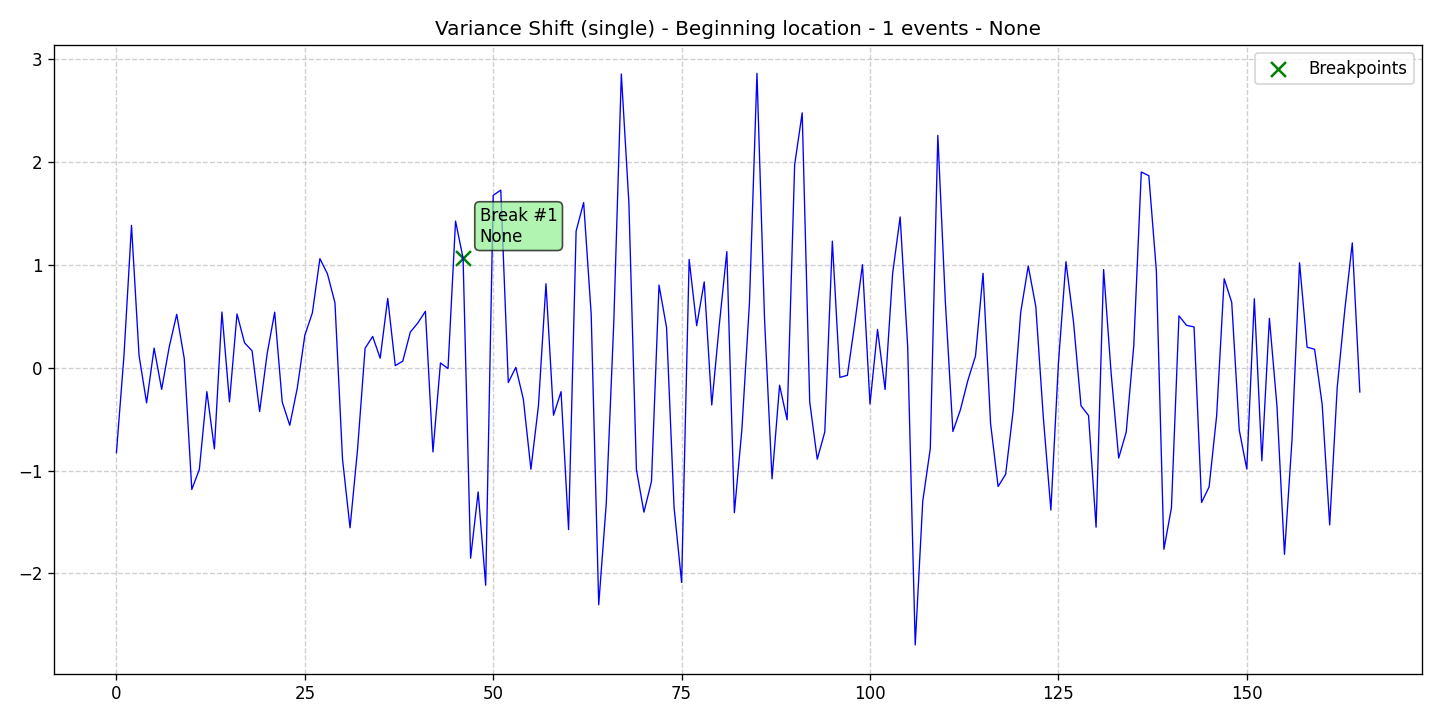

Values plotted in this chart, from the file beside it:
data, stationary, det_lin_up, det_lin_down, det_quad, det_cubic, det_exp, det_damped, stoc_trend, volatility, single_seas, multiple_seas, point_anom_single, point_anom_multi, collect_anom, context_anom, mean_shift, var_shift, trend_shift, date, is_break, is_anomaly, is_multi, location_beginning
-0.8256, 0, 0, 0, 0, 0, 0, 0, 0, 0, 0, 0, 0, 0, 0, 0, 0, 1, 0, 2020-01-01, 0, 0, 0, 1
0.1186, 0, 0, 0, 0, 0, 0, 0, 0, 0, 0, 0, 0, 0, 0, 0, 0, 1, 0, 2020-01-02, 0, 0, 0, 1
1.383, 0, 0, 0, 0, 0, 0, 0, 0, 0, 0, 0, 0, 0, 0, 0, 0, 1, 0, 2020-01-03, 0, 0, 0, 1
0.1185, 0, 0, 0, 0, 0, 0, 0, 0, 0, 0, 0, 0, 0, 0, 0, 0, 1, 0, 2020-01-04, 0, 0, 0, 1
-0.3415, 0, 0, 0, 0, 0, 0, 0, 0, 0, 0, 0, 0, 0, 0, 0, 0, 1, 0, 2020-01-05, 0, 0, 0, 1
0.1901, 0, 0, 0, 0, 0, 0, 0, 0, 0, 0, 0, 0, 0, 0, 0, 0, 1, 0, 2020-01-06, 0, 0, 0, 1
-0.2104, 0, 0, 0, 0, 0, 0, 0, 0, 0, 0, 0, 0, 0, 0, 0, 0, 1, 0, 2020-01-07, 0, 0, 0, 1
0.1997, 0, 0, 0, 0, 0, 0, 0, 0, 0, 0, 0, 0, 0, 0, 0, 0, 1, 0, 2020-01-08, 0, 0, 0, 1
0.5191, 0, 0, 0, 0, 0, 0, 0, 0, 0, 0, 0, 0, 0, 0, 0, 0, 1, 0, 2020-01-09, 0, 0, 0, 1
0.08839, 0, 0, 0, 0, 0, 0, 0, 0, 0, 0, 0, 0, 0, 0, 0, 0, 1, 0, 2020-01-10, 0, 0, 0, 1
-1.183, 0, 0, 0, 0, 0, 0, 0, 0, 0, 0, 0, 0, 0, 0, 0, 0, 1, 0, 2020-01-11, 0, 0, 0, 1
-0.9897, 0, 0, 0, 0, 0, 0, 0, 0, 0, 0, 0, 0, 0, 0, 0, 0, 1, 0, 2020-01-12, 0, 0, 0, 1
-0.2329, 0, 0, 0, 0, 0, 0, 0, 0, 0, 0, 0, 0, 0, 0, 0, 0, 1, 0, 2020-01-13, 0, 0, 0, 1
-0.7889, 0, 0, 0, 0, 0, 0, 0, 0, 0, 0, 0, 0, 0, 0, 0, 0, 1, 0, 2020-01-14, 0, 0, 0, 1
0.5413, 0, 0, 0, 0, 0, 0, 0, 0, 0, 0, 0, 0, 0, 0, 0, 0, 1, 0, 2020-01-15, 0, 0, 0, 1
-0.3321, 0, 0, 0, 0, 0, 0, 0, 0, 0, 0, 0, 0, 0, 0, 0, 0, 1, 0, 2020-01-16, 0, 0, 0, 1
0.5224, 0, 0, 0, 0, 0, 0, 0, 0, 0, 0, 0, 0, 0, 0, 0, 0, 1, 0, 2020-01-17, 0, 0, 0, 1
0.2419, 0, 0, 0, 0, 0, 0, 0, 0, 0, 0, 0, 0, 0, 0, 0, 0, 1, 0, 2020-01-18, 0, 0, 0, 1
0.164, 0, 0, 0, 0, 0, 0, 0, 0, 0, 0, 0, 0, 0, 0, 0, 0, 1, 0, 2020-01-19, 0, 0, 0, 1
-0.4259, 0, 0, 0, 0, 0, 0, 0, 0, 0, 0, 0, 0, 0, 0, 0, 0, 1, 0, 2020-01-20, 0, 0, 0, 1
0.1363, 0, 0, 0, 0, 0, 0, 0, 0, 0, 0, 0, 0, 0, 0, 0, 0, 1, 0, 2020-01-21, 0, 0, 0, 1
0.54, 0, 0, 0, 0, 0, 0, 0, 0, 0, 0, 0, 0, 0, 0, 0, 0, 1, 0, 2020-01-22, 0, 0, 0, 1
-0.3332, 0, 0, 0, 0, 0, 0, 0, 0, 0, 0, 0, 0, 0, 0, 0, 0, 1, 0, 2020-01-23, 0, 0, 0, 1
-0.5599, 0, 0, 0, 0, 0, 0, 0, 0, 0, 0, 0, 0, 0, 0, 0, 0, 1, 0, 2020-01-24, 0, 0, 0, 1
-0.1973, 0, 0, 0, 0, 0, 0, 0, 0, 0, 0, 0, 0, 0, 0, 0, 0, 1, 0, 2020-01-25, 0, 0, 0, 1
0.3146, 0, 0, 0, 0, 0, 0, 0, 0, 0, 0, 0, 0, 0, 0, 0, 0, 1, 0, 2020-01-26, 0, 0, 0, 1
0.5328, 0, 0, 0, 0, 0, 0, 0, 0, 0, 0, 0, 0, 0, 0, 0, 0, 1, 0, 2020-01-27, 0, 0, 0, 1
1.06, 0, 0, 0, 0, 0, 0, 0, 0, 0, 0, 0, 0, 0, 0, 0, 0, 1, 0, 2020-01-28, 0, 0, 0, 1
0.9123, 0, 0, 0, 0, 0, 0, 0, 0, 0, 0, 0, 0, 0, 0, 0, 0, 1, 0, 2020-01-29, 0, 0, 0, 1
0.6305, 0, 0, 0, 0, 0, 0, 0, 0, 0, 0, 0, 0, 0, 0, 0, 0, 1, 0, 2020-01-30, 0, 0, 0, 1
-0.8884, 0, 0, 0, 0, 0, 0, 0, 0, 0, 0, 0, 0, 0, 0, 0, 0, 1, 0, 2020-01-31, 0, 0, 0, 1
-1.556, 0, 0, 0, 0, 0, 0, 0, 0, 0, 0, 0, 0, 0, 0, 0, 0, 1, 0, 2020-02-01, 0, 0, 0, 1
-0.7899, 0, 0, 0, 0, 0, 0, 0, 0, 0, 0, 0, 0, 0, 0, 0, 0, 1, 0, 2020-02-02, 0, 0, 0, 1
0.1889, 0, 0, 0, 0, 0, 0, 0, 0, 0, 0, 0, 0, 0, 0, 0, 0, 1, 0, 2020-02-03, 0, 0, 0, 1
0.3038, 0, 0, 0, 0, 0, 0, 0, 0, 0, 0, 0, 0, 0, 0, 0, 0, 1, 0, 2020-02-04, 0, 0, 0, 1
0.0921, 0, 0, 0, 0, 0, 0, 0, 0, 0, 0, 0, 0, 0, 0, 0, 0, 1, 0, 2020-02-05, 0, 0, 0, 1
0.674, 0, 0, 0, 0, 0, 0, 0, 0, 0, 0, 0, 0, 0, 0, 0, 0, 1, 0, 2020-02-06, 0, 0, 0, 1
0.02013, 0, 0, 0, 0, 0, 0, 0, 0, 0, 0, 0, 0, 0, 0, 0, 0, 1, 0, 2020-02-07, 0, 0, 0, 1
0.06412, 0, 0, 0, 0, 0, 0, 0, 0, 0, 0, 0, 0, 0, 0, 0, 0, 1, 0, 2020-02-08, 0, 0, 0, 1
0.3461, 0, 0, 0, 0, 0, 0, 0, 0, 0, 0, 0, 0, 0, 0, 0, 0, 1, 0, 2020-02-09, 0, 0, 0, 1
0.4353, 0, 0, 0, 0, 0, 0, 0, 0, 0, 0, 0, 0, 0, 0, 0, 0, 1, 0, 2020-02-10, 0, 0, 0, 1
0.5478, 0, 0, 0, 0, 0, 0, 0, 0, 0, 0, 0, 0, 0, 0, 0, 0, 1, 0, 2020-02-11, 0, 0, 0, 1
-0.8184, 0, 0, 0, 0, 0, 0, 0, 0, 0, 0, 0, 0, 0, 0, 0, 0, 1, 0, 2020-02-12, 0, 0, 0, 1
0.04637, 0, 0, 0, 0, 0, 0, 0, 0, 0, 0, 0, 0, 0, 0, 0, 0, 1, 0, 2020-02-13, 0, 0, 0, 1
-0.008213, 0, 0, 0, 0, 0, 0, 0, 0, 0, 0, 0, 0, 0, 0, 0, 0, 1, 0, 2020-02-14, 0, 0, 0, 1
1.425, 0, 0, 0, 0, 0, 0, 0, 0, 0, 0, 0, 0, 0, 0, 0, 0, 1, 0, 2020-02-15, 0, 0, 0, 1
1.064, 0, 0, 0, 0, 0, 0, 0, 0, 0, 0, 0, 0, 0, 0, 0, 0, 1, 0, 2020-02-16, 1, 0, 0, 1
-1.852, 0, 0, 0, 0, 0, 0, 0, 0, 0, 0, 0, 0, 0, 0, 0, 0, 1, 0, 2020-02-17, 0, 0, 0, 1
-1.207, 0, 0, 0, 0, 0, 0, 0, 0, 0, 0, 0, 0, 0, 0, 0, 0, 1, 0, 2020-02-18, 0, 0, 0, 1
-2.115, 0, 0, 0, 0, 0, 0, 0, 0, 0, 0, 0, 0, 0, 0, 0, 0, 1, 0, 2020-02-19, 0, 0, 0, 1
1.675, 0, 0, 0, 0, 0, 0, 0, 0, 0, 0, 0, 0, 0, 0, 0, 0, 1, 0, 2020-02-20, 0, 0, 0, 1
1.726, 0, 0, 0, 0, 0, 0, 0, 0, 0, 0, 0, 0, 0, 0, 0, 0, 1, 0, 2020-02-21, 0, 0, 0, 1
-0.1443, 0, 0, 0, 0, 0, 0, 0, 0, 0, 0, 0, 0, 0, 0, 0, 0, 1, 0, 2020-02-22, 0, 0, 0, 1
0.003195, 0, 0, 0, 0, 0, 0, 0, 0, 0, 0, 0, 0, 0, 0, 0, 0, 1, 0, 2020-02-23, 0, 0, 0, 1
-0.307, 0, 0, 0, 0, 0, 0, 0, 0, 0, 0, 0, 0, 0, 0, 0, 0, 1, 0, 2020-02-24, 0, 0, 0, 1
-0.9868, 0, 0, 0, 0, 0, 0, 0, 0, 0, 0, 0, 0, 0, 0, 0, 0, 1, 0, 2020-02-25, 0, 0, 0, 1
-0.3711, 0, 0, 0, 0, 0, 0, 0, 0, 0, 0, 0, 0, 0, 0, 0, 0, 1, 0, 2020-02-26, 0, 0, 0, 1
0.8159, 0, 0, 0, 0, 0, 0, 0, 0, 0, 0, 0, 0, 0, 0, 0, 0, 1, 0, 2020-02-27, 0, 0, 0, 1
-0.4621, 0, 0, 0, 0, 0, 0, 0, 0, 0, 0, 0, 0, 0, 0, 0, 0, 1, 0, 2020-02-28, 0, 0, 0, 1
-0.233, 0, 0, 0, 0, 0, 0, 0, 0, 0, 0, 0, 0, 0, 0, 0, 0, 1, 0, 2020-02-29, 0, 0, 0, 1
... 106 more rows
